Run: headless pygame with SDL's dummy video driver; simulated clock (each Clock.tick advances the game by its frame time, no real sleeping); random seed 0; keys injected as events and as key.get_pressed() state; no mouse input.
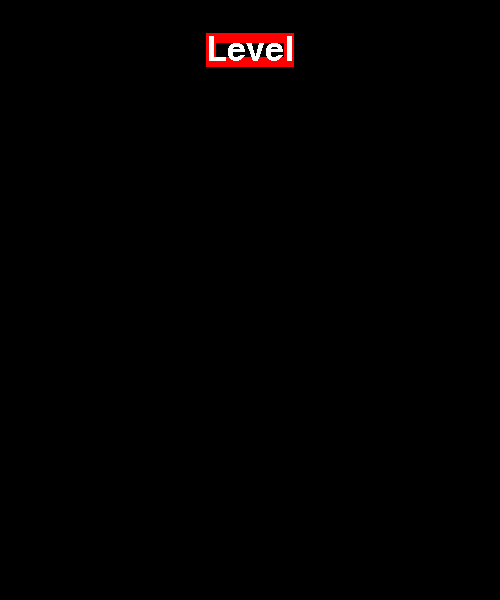
Frame 1 of 4 · flips 1–60 · no input
Frame 2 of 4 · flips 61–180 · tapped SPACE, RETURN · held RIGHT (→), D · screen unchanged from frame 1, image omitted
Frame 3 of 4 · flips 181–300 · held DOWN (↓), S · screen unchanged from frame 2, image omitted
Frame 4 of 4 · flips 301–420 · held LEFT (←), A, UP (↑), W · screen unchanged from frame 3, image omitted

The pygame program that drew these frames:

import pygame 
from sys import exit 

#ecrã
pygame.init()
screen = pygame.display.set_mode((500,600))
pygame.display.set_caption('PuzzlePacked IQ Games')
clock = pygame.time.Clock()
test_font = pygame.font.Font(None, 50)

#level button
level_surf = test_font.render('Level', False, 'White')
level_rect = level_surf.get_rect(center = (250, 50))
pygame.draw.rect(screen, 'Red', level_rect, 10)


while True: 
    for event in pygame.event.get():
        if event.type == pygame.QUIT:
            pygame.quit()
            exit()

    screen.blit(level_surf, level_rect)
    pygame.display.update()
    clock.tick(60)
